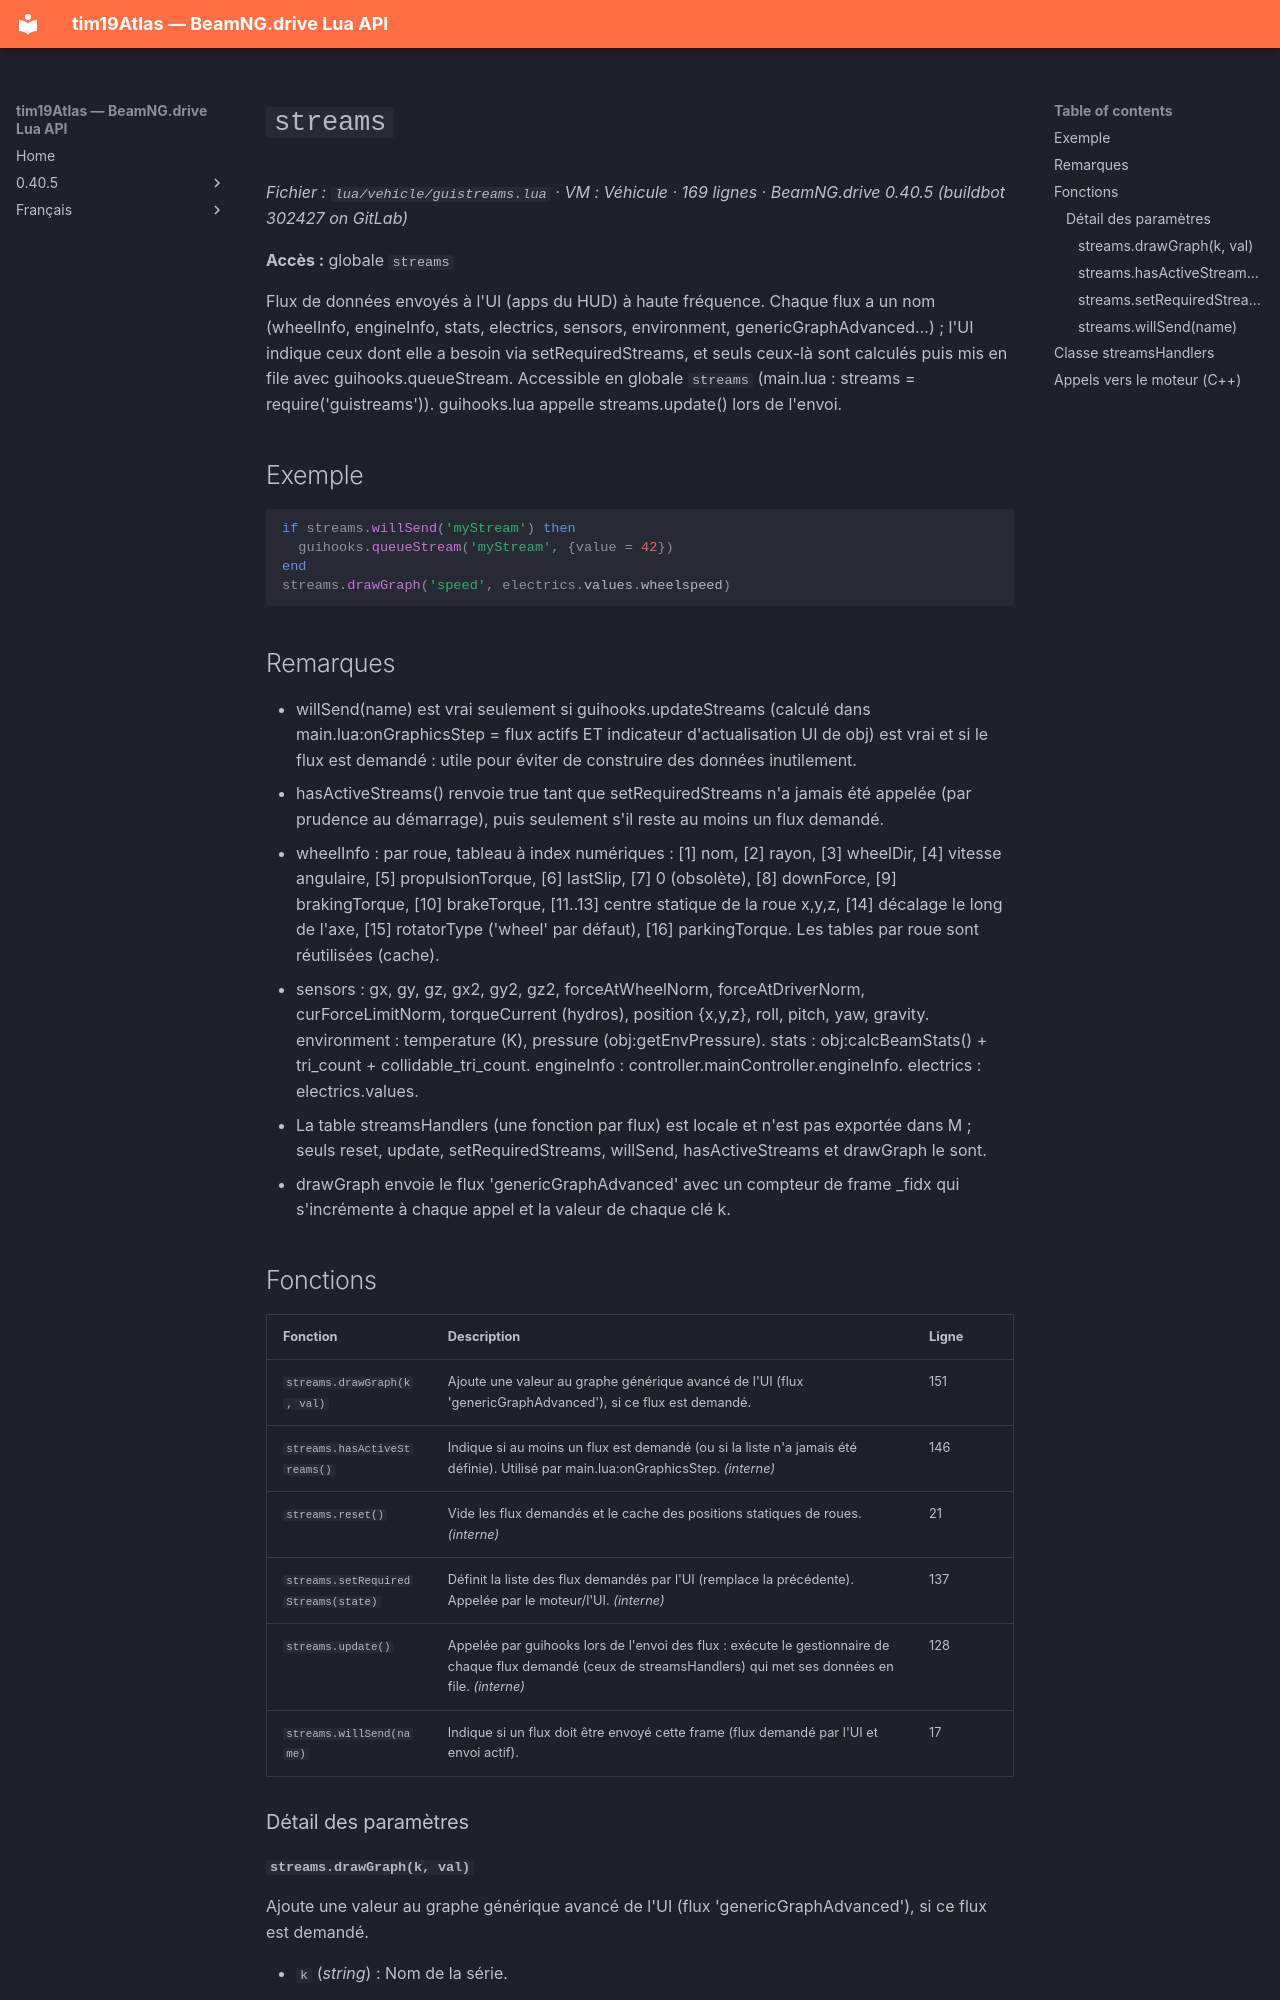

repository: Tim0219800/beamng-lua-atlas · page: fr/0.40.5/vehicle/guistreams.html · generator: mkdocs

# `streams`

*Fichier : `lua/vehicle/guistreams.lua` · VM : Véhicule · 169 lignes · BeamNG.drive 0.40.5 (buildbot 302427 on GitLab)*

**Accès :** globale `streams`

Flux de données envoyés à l'UI (apps du HUD) à haute fréquence. Chaque flux a un nom (wheelInfo, engineInfo, stats, electrics, sensors, environment, genericGraphAdvanced…) ; l'UI indique ceux dont elle a besoin via setRequiredStreams, et seuls ceux-là sont calculés puis mis en file avec guihooks.queueStream. Accessible en globale `streams` (main.lua : streams = require('guistreams')). guihooks.lua appelle streams.update() lors de l'envoi.

## Exemple

```lua
if streams.willSend('myStream') then
  guihooks.queueStream('myStream', {value = 42})
end
streams.drawGraph('speed', electrics.values.wheelspeed)
```

## Remarques

- willSend(name) est vrai seulement si guihooks.updateStreams (calculé dans main.lua:onGraphicsStep = flux actifs ET indicateur d'actualisation UI de obj) est vrai et si le flux est demandé : utile pour éviter de construire des données inutilement.
- hasActiveStreams() renvoie true tant que setRequiredStreams n'a jamais été appelée (par prudence au démarrage), puis seulement s'il reste au moins un flux demandé.
- wheelInfo : par roue, tableau à index numériques : [1] nom, [2] rayon, [3] wheelDir, [4] vitesse angulaire, [5] propulsionTorque, [6] lastSlip, [7] 0 (obsolète), [8] downForce, [9] brakingTorque, [10] brakeTorque, [11..13] centre statique de la roue x,y,z, [14] décalage le long de l'axe, [15] rotatorType ('wheel' par défaut), [16] parkingTorque. Les tables par roue sont réutilisées (cache).
- sensors : gx, gy, gz, gx2, gy2, gz2, forceAtWheelNorm, forceAtDriverNorm, curForceLimitNorm, torqueCurrent (hydros), position {x,y,z}, roll, pitch, yaw, gravity. environment : temperature (K), pressure (obj:getEnvPressure). stats : obj:calcBeamStats() + tri_count + collidable_tri_count. engineInfo : controller.mainController.engineInfo. electrics : electrics.values.
- La table streamsHandlers (une fonction par flux) est locale et n'est pas exportée dans M ; seuls reset, update, setRequiredStreams, willSend, hasActiveStreams et drawGraph le sont.
- drawGraph envoie le flux 'genericGraphAdvanced' avec un compteur de frame _fidx qui s'incrémente à chaque appel et la valeur de chaque clé k.
